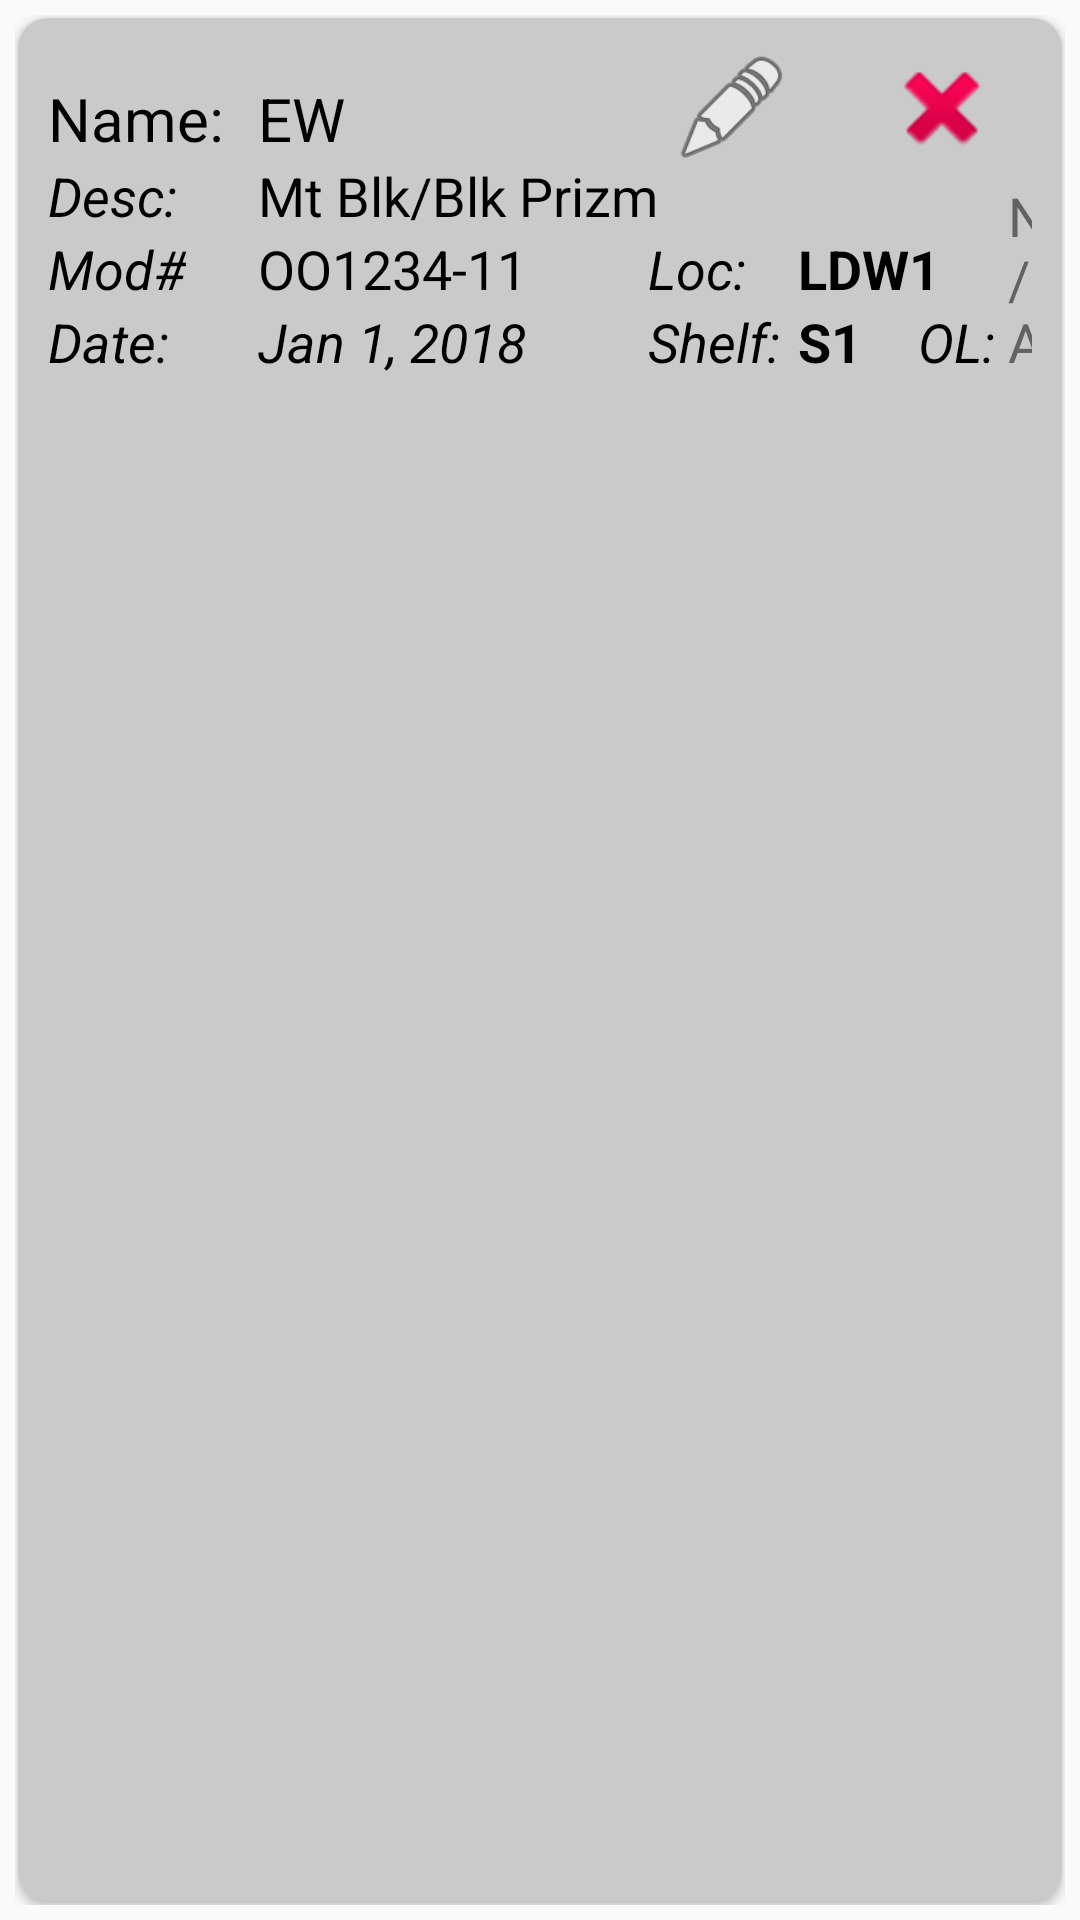

Here is an Android app screen rendered from its layout file. Give the layout XML and the strings, colors and styles it references.
<!-- AndroidManifest.xml: application theme AppTheme -->
<!-- res/layout/list_row.xml -->
<?xml version="1.0" encoding="utf-8"?>
<LinearLayout xmlns:android="http://schemas.android.com/apk/res/android"
    xmlns:app="http://schemas.android.com/apk/res-auto"
    android:layout_width="match_parent"
    android:layout_height="wrap_content"
    android:orientation="vertical"
    android:padding="5dp">

    <android.support.v7.widget.CardView
        android:id="@+id/cardView_list_row"
        android:layout_width="match_parent"
        android:layout_height="match_parent"
        android:layout_margin="@dimen/cardview_compat_inset_shadow"
        app:cardBackgroundColor="@color/cardViewBackground"
        app:cardCornerRadius="10dp">

        <RelativeLayout
            android:layout_width="match_parent"
            android:layout_height="match_parent"
            android:padding="10dp">

            <TextView
                android:id="@+id/nameTitle"
                android:layout_width="wrap_content"
                android:layout_height="wrap_content"
                android:layout_marginTop="5dp"
                android:paddingTop="5dp"
                android:text="Name: "
                android:textColor="@android:color/black"
                android:textSize="20sp" />

            <TextView
                android:id="@+id/name"
                android:layout_width="wrap_content"
                android:layout_height="wrap_content"
                android:layout_alignBottom="@+id/nameTitle"
                android:layout_marginLeft="70dp"
                android:paddingTop="5dp"
                android:text="EW"
                android:textColor="@android:color/black"
                android:textSize="20sp" />

            <TextView
                android:id="@+id/descriptionTitle"
                android:layout_width="wrap_content"
                android:layout_height="wrap_content"
                android:layout_below="@+id/nameTitle"
                android:text="Desc:"
                android:textSize="18dp"
                android:textColor="@android:color/black"
                android:textStyle="italic" />

            <TextView
                android:id="@+id/description"
                android:layout_width="wrap_content"
                android:layout_height="wrap_content"
                android:layout_alignBottom="@+id/descriptionTitle"
                android:layout_marginLeft="70dp"
                android:text="Mt Blk/Blk Prizm"
                android:textSize="18dp"
                android:textColor="@android:color/black" />

            <TextView
                android:id="@+id/modelTitle"
                android:layout_width="wrap_content"
                android:layout_height="wrap_content"
                android:layout_below="@+id/descriptionTitle"
                android:text="Mod#"
                android:textSize="18dp"
                android:textColor="@android:color/black"
                android:textStyle="italic" />

            <TextView
                android:id="@+id/modelNumber"
                android:layout_width="wrap_content"
                android:layout_height="wrap_content"
                android:layout_alignBottom="@+id/modelTitle"
                android:layout_marginLeft="70dp"
                android:text="OO1234-11"
                android:textSize="18dp"
                android:textColor="@android:color/black" />

            <TextView
                android:id="@+id/locationTitle"
                android:layout_width="wrap_content"
                android:layout_height="wrap_content"
                android:layout_alignBottom="@+id/modelNumber"
                android:layout_marginLeft="200dp"
                android:text="Loc:"
                android:textSize="18dp"
                android:textColor="@android:color/black"
                android:textStyle="italic" />

            <TextView
                android:id="@+id/location"
                android:textStyle="bold"
                android:layout_width="wrap_content"
                android:layout_height="wrap_content"
                android:layout_alignBottom="@+id/locationTitle"
                android:layout_marginLeft="250dp"
                android:textSize="18dp"
                android:text="LDW1"
                android:textColor="@android:color/black" />

            <TextView
                android:id="@+id/dateTitle"
                android:layout_width="wrap_content"
                android:layout_height="wrap_content"
                android:layout_below="@+id/locationTitle"
                android:text="Date: "
                android:textSize="18dp"
                android:textColor="@android:color/black"
                android:textStyle="italic" />

            <TextView
                android:id="@+id/date"
                android:layout_width="wrap_content"
                android:layout_height="wrap_content"
                android:layout_alignBottom="@+id/dateTitle"
                android:layout_marginLeft="70dp"
                android:text="Jan 1, 2018"
                android:textSize="18dp"
                android:textColor="@android:color/black"
                android:textStyle="italic" />

            <TextView
                android:id="@+id/shelfLocationTitle"
                android:layout_width="wrap_content"
                android:layout_height="wrap_content"
                android:layout_alignBottom="@+id/date"
                android:layout_marginLeft="200dp"
                android:text="Shelf: "
                android:textColor="@android:color/black"
                android:textSize="18dp"
                android:textStyle="italic" />

            <TextView
                android:id="@+id/shelfLocationTV"
                android:textStyle="bold"
                android:layout_width="wrap_content"
                android:layout_height="wrap_content"
                android:layout_alignBottom="@+id/shelfLocationTitle"
                android:layout_marginLeft="250dp"
                android:text="S1"
                android:textSize="18dp"
                android:textColor="@android:color/black" />

            <TextView
                android:id="@+id/oldLocationTitle"
                android:layout_width="wrap_content"
                android:layout_height="wrap_content"
                android:layout_alignBottom="@+id/date"
                android:layout_marginLeft="290dp"
                android:text="OL: "
                android:textSize="18dp"
                android:textColor="@android:color/black"
                android:textStyle="italic" />

            <TextView
                android:id="@+id/oldLocation"
                android:layout_width="wrap_content"
                android:layout_height="wrap_content"
                android:layout_alignBottom="@+id/shelfLocationTitle"
                android:layout_marginLeft="320dp"
                android:text="N/A"
                android:textSize="18dp"
                android:textColor="@color/colorLightGray" />

            <TableRow
                android:layout_width="wrap_content"
                android:layout_height="wrap_content"
                android:layout_alignParentRight="true"
                android:orientation="horizontal">

                <Button
                    android:id="@+id/editButton"
                    android:layout_width="40dp"
                    android:layout_height="40dp"
                    android:layout_marginRight="30dp"
                    android:background="@android:drawable/ic_menu_edit" />

                <Button
                    android:id="@+id/deleteButton"
                    android:layout_width="40dp"
                    android:layout_height="40dp"
                    android:layout_marginRight="10dp"
                    android:background="@android:drawable/ic_delete" />

            </TableRow>

        </RelativeLayout>
    </android.support.v7.widget.CardView>
</LinearLayout>
<!-- resources referenced by this layout -->
<resources>
  <color name="cardViewBackground">#cacaca</color>
  <color name="colorLightGray">#636262</color>
  <style name="AppTheme" parent="Theme.AppCompat.Light.DarkActionBar">
          
          <item name="colorPrimary">@color/colorPrimary</item>
          <item name="colorPrimaryDark">@color/colorPrimaryDark</item>
          <item name="colorAccent">@color/colorAccent</item>
  
      </style>
  <color name="colorPrimary">#3F51B5</color>
  <color name="colorPrimaryDark">#303F9F</color>
  <color name="colorAccent">#FF4081</color>
</resources>
